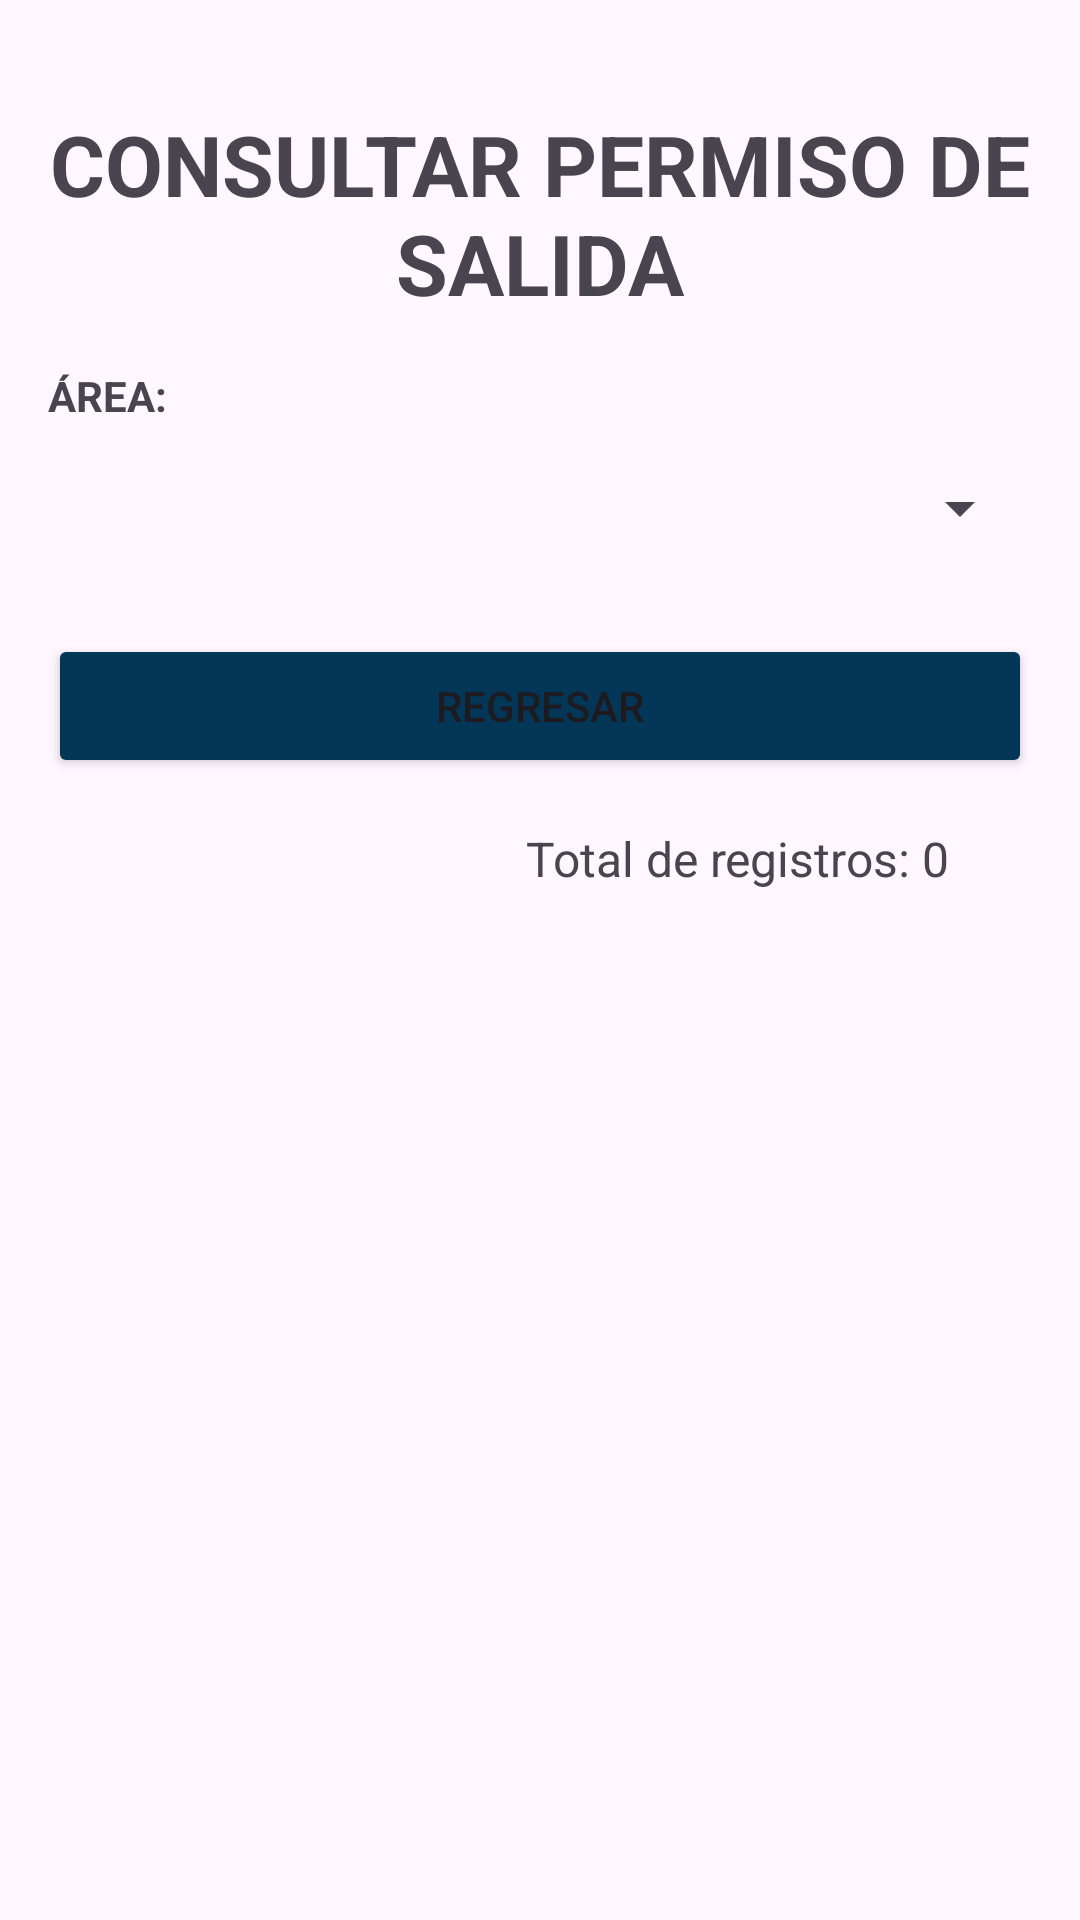

Here is an Android app screen rendered from its layout file. Give the layout XML and the strings, colors and styles it references.
<!-- AndroidManifest.xml: application theme Theme.Proyecto_SHEM -->
<!-- res/layout/activity_consulta_permiso_salida.xml -->
<?xml version="1.0" encoding="utf-8"?>
<androidx.appcompat.widget.LinearLayoutCompat xmlns:android="http://schemas.android.com/apk/res/android"
    xmlns:app="http://schemas.android.com/apk/res-auto"
    xmlns:tools="http://schemas.android.com/tools"
    android:id="@+id/main"
    android:layout_width="match_parent"
    android:layout_height="match_parent"
    android:orientation="vertical"
    android:padding="16dp">

    
    <TextView
        android:id="@+id/tv_titulo"
        android:layout_width="wrap_content"
        android:layout_height="wrap_content"
        android:layout_gravity="center"
        android:paddingBottom="16dp"
        android:text="CONSULTAR PERMISO DE SALIDA"
        android:textAlignment="center"
        android:textSize="28sp"
        android:paddingTop="20dp"
        android:textStyle="bold" />

    
    <LinearLayout
        android:layout_width="match_parent"
        android:layout_height="wrap_content"
        android:orientation="horizontal"
        android:gravity="center"
        android:layout_marginBottom="16dp">

        
        <LinearLayout
            android:layout_width="0dp"
            android:layout_height="wrap_content"
            android:layout_weight="1"
            android:orientation="vertical">

            
            <TextView
                android:id="@+id/tvArea"
                android:layout_width="wrap_content"
                android:layout_height="wrap_content"
                android:text="ÁREA:"
                android:textStyle="bold"
                android:paddingBottom="4dp" />



            
            <Spinner
                android:id="@+id/spinnerArea"
                android:layout_width="match_parent"
                android:layout_height="48dp"
                android:layout_marginBottom="2dp"
                />


            
            <TextView
                android:id="@+id/tv_error_msg"
                android:layout_width="match_parent"
                android:layout_height="wrap_content"
                android:textColor="#FF0000"
                android:textSize="14sp"
                android:visibility="gone" />
        </LinearLayout>

    </LinearLayout>


    
    <LinearLayout
        android:layout_width="match_parent"
        android:layout_height="wrap_content"
        android:orientation="horizontal"
        android:gravity="center"
        android:layout_marginBottom="16dp">

        <Button
            android:id="@+id/btnRegresar"
            android:layout_width="0dp"
            android:layout_height="wrap_content"
            android:layout_weight="1"
            android:backgroundTint="#033657"
            android:text="REGRESAR" />
    </LinearLayout>

    <TextView
        android:id="@+id/tvRegistroCount"
        android:layout_width="300dp"
        android:layout_height="wrap_content"
        android:layout_marginBottom="16dp"
        android:text="Total de registros: 0"
        android:textAlignment="textEnd"
        android:textSize="16sp" />


    <androidx.recyclerview.widget.RecyclerView
        android:id="@+id/datoLista"
        android:layout_width="match_parent"
        android:layout_height="match_parent" />

</androidx.appcompat.widget.LinearLayoutCompat>
<!-- resources referenced by this layout -->
<resources>
  <style name="Theme.Proyecto_SHEM" parent="Base.Theme.Proyecto_SHEM">
          <item name="windowActionBar">false</item>
          <item name="windowNoTitle">true</item>
      </style>
  <style name="Base.Theme.Proyecto_SHEM" parent="Theme.Material3.DayNight.NoActionBar">
          
          
      </style>
</resources>
